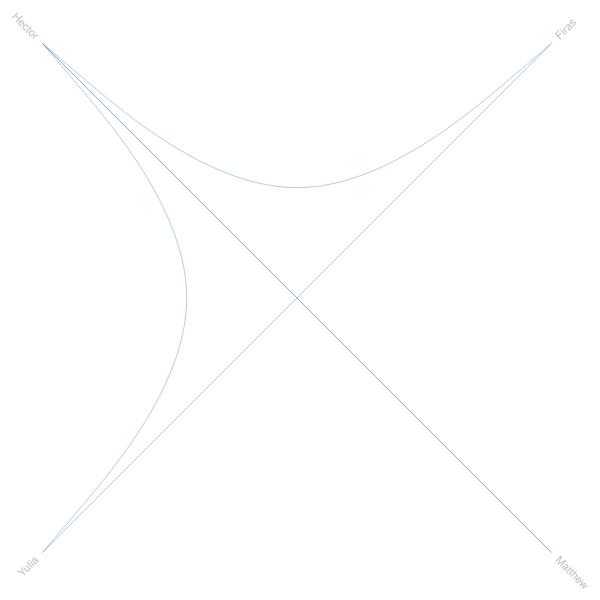
D3 v3 page, settled after 480 driven frames (8 s of simulated time); the page loaded 1 data file(s).



var diameter = 960,
    radius = diameter / 2,
    innerRadius = radius - 120;

var cluster = d3.layout.cluster()
    .size([360, innerRadius])
    .sort(null)
    .value(function(d) { return d.size; });



var bundle = d3.layout.bundle();

var line = d3.svg.line.radial()
    .interpolate("bundle")
    .tension(.85)
    .radius(function(d) { return d.y; })
    .angle(function(d) { return d.x / 180 * Math.PI; });

var svg = d3.select("body").append("svg")
    .attr("width", diameter)
    .attr("height", diameter)
  .append("g")
    .attr("transform", "translate(" + radius + "," + radius + ")");

var link = svg.append("g").selectAll(".link"),
    node = svg.append("g").selectAll(".node");

d3.json("readme-flare-imports.json", function(error, classes) {
  if (error) throw error;

  var nodes = cluster.nodes(packageHierarchy(classes)),
      links = packageImports(nodes);

  link = link
      .data(bundle(links))
    .enter().append("path")
      .each(function(d) { d.source = d[0], d.target = d[d.length - 1]; console.log(d) })
      .attr("class", "link")
      .attr("d", line);

  node = node
      .data(nodes.filter(function(n) { return !n.children; }))
    .enter().append("text")
      .attr("class", "node")
      .attr("dy", ".31em")
      .attr("transform", function(d) { return "rotate(" + (d.x - 90) + ")translate(" + (d.y + 8) + ",0)" + (d.x < 180 ? "" : "rotate(180)"); })
      .style("text-anchor", function(d) { return d.x < 180 ? "start" : "end"; })
      //Here is where you set the display name, i.e. "d.name"
      .text(function(d) { return d.name; })
      .on("mouseover", mouseovered)
      .on("mouseout", mouseouted);
});

function mouseovered(d) {
  node
      .each(function(n) { n.target = n.source = false; })
       //adding more info to names
      .append("svg:title")
      .text(function(d) { return "btc_address: " + d.btc_address + "\n" +
                                 "size: " + d.size;
                        });

  link
      .classed("link--target", function(l) { if (l.target === d) return l.source.source = true; })
      .classed("link--source", function(l) { if (l.source === d) return l.target.target = true; })
    .filter(function(l) { return l.target === d || l.source === d; })
      .each(function() { this.parentNode.appendChild(this); });

  node
      .classed("node--target", function(n) { return n.target; })
      .classed("node--source", function(n) { return n.source; });

}

function mouseouted(d) {
  link
      .classed("link--target", false)
      .classed("link--source", false);

  node
      .classed("node--target", false)
      .classed("node--source", false);
}

d3.select(self.frameElement).style("height", diameter + "px");

// Lazily construct the package hierarchy from class names.
function packageHierarchy(classes) {
  var map = {};

  function find(btc_address, data) {
    var node = map[btc_address], i;
    if (!node) {
      node = map[btc_address] = data || {btc_address: btc_address, name: name, test: "test", children: []};
      if (btc_address.length) {
        node.parent = find(btc_address.substring(0, i = btc_address.lastIndexOf(".")));
        node.parent.children.push(node);
        node.key = btc_address.substring(i + 1);
      }
    }
    return node;
  }

  classes.forEach(function(d) {
    find(d.btc_address, d);
  });



  return map[""];
}

// Return a list of imports for the given array of nodes.
function packageImports(nodes) {
  var map = {},
      imports = [];

  // Compute a map from name to node.
  nodes.forEach(function(d) {
    map[d.btc_address] = d;
  });

  // For each import, construct a link from the source to target node.
  nodes.forEach(function(d) {
    if (d.imports) d.imports.forEach(function(i) {
      imports.push({source: map[d.btc_address], target: map[i]});
    });
  });

  return imports;
}



### data: readme-flare-imports.json
[
 {
  "name": "Firas",
  "btc_address": "111",
  "size": 0,
  "imports": []
 },
 {
  "name": "Matthew",
  "btc_address": "112",
  "size": 0,
  "imports": [
   "123"
  ]
 },
 {
  "name": "Yulia",
  "btc_address": "333",
  "size": 0,
  "imports": [
   "111",
   "333"
  ]
 },
 {
  "name": "Hector",
  "btc_address": "123",
  "size": 0,
  "imports": [
   "111",
   "333",
   "112"
  ]
 }
]